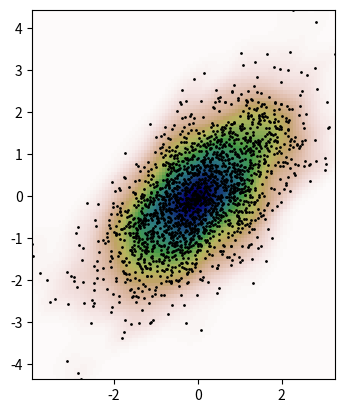

Reproduce this figure in Python.
import numpy as np
from scipy import stats
import matplotlib.pyplot as plt
def measure(n):
    "Measurement model, return two coupled measurements."
    m1 = np.random.normal(size=n)
    m2 = np.random.normal(scale=0.5, size=n)
    return m1+m2, m1-m2

def main():
    m1, m2 = measure(2000)
    xmin = m1.min()
    xmax = m1.max()
    ymin = m2.min()
    ymax = m2.max()
    # Perform a kernel density estimate on the data:

    # make a 100 x 100 grid
    # smear in x direction and in direction
    X, Y = np.mgrid[xmin:xmax:100j, ymin:ymax:100j]

    # 2 x 10000
    positions = np.vstack([X.ravel(), Y.ravel()])

    # 2 x 2000 - using original values
    values = np.vstack([m1, m2])

    """
    give the original values to the kernel
    """
    # form the kernel from the original measurements
    kernel = stats.gaussian_kde(values)

    # reshape to 100 x 100
    # the value of the kerney at the positions
    Z = np.reshape(kernel(positions).T, X.shape)

    # Z is the kernel "Hills"
    # Plot the hills:
    fig, ax = plt.subplots()
    ax.imshow(np.rot90(Z), cmap=plt.cm.gist_earth_r,
              extent=[xmin, xmax, ymin, ymax])

    # plot the original points:
    ax.plot(m1, m2, 'k.', markersize=2)
    ax.set_xlim([xmin, xmax])
    ax.set_ylim([ymin, ymax])
    plt.show()
    #../../_images/scipy-stats-gaussian_kde-1_00_00.png
    # Compare against manual KDE at a point:

    point = [1, 2]
    mean = values.T
    cov = kernel.factor**2 * np.cov(values)
    X = stats.multivariate_normal(cov=cov)
    res = kernel.pdf(point)
    ref = X.pdf(point - mean).sum() / len(mean)
    np.allclose(res, ref)
    True

if __name__ == "__main__":
    main()
